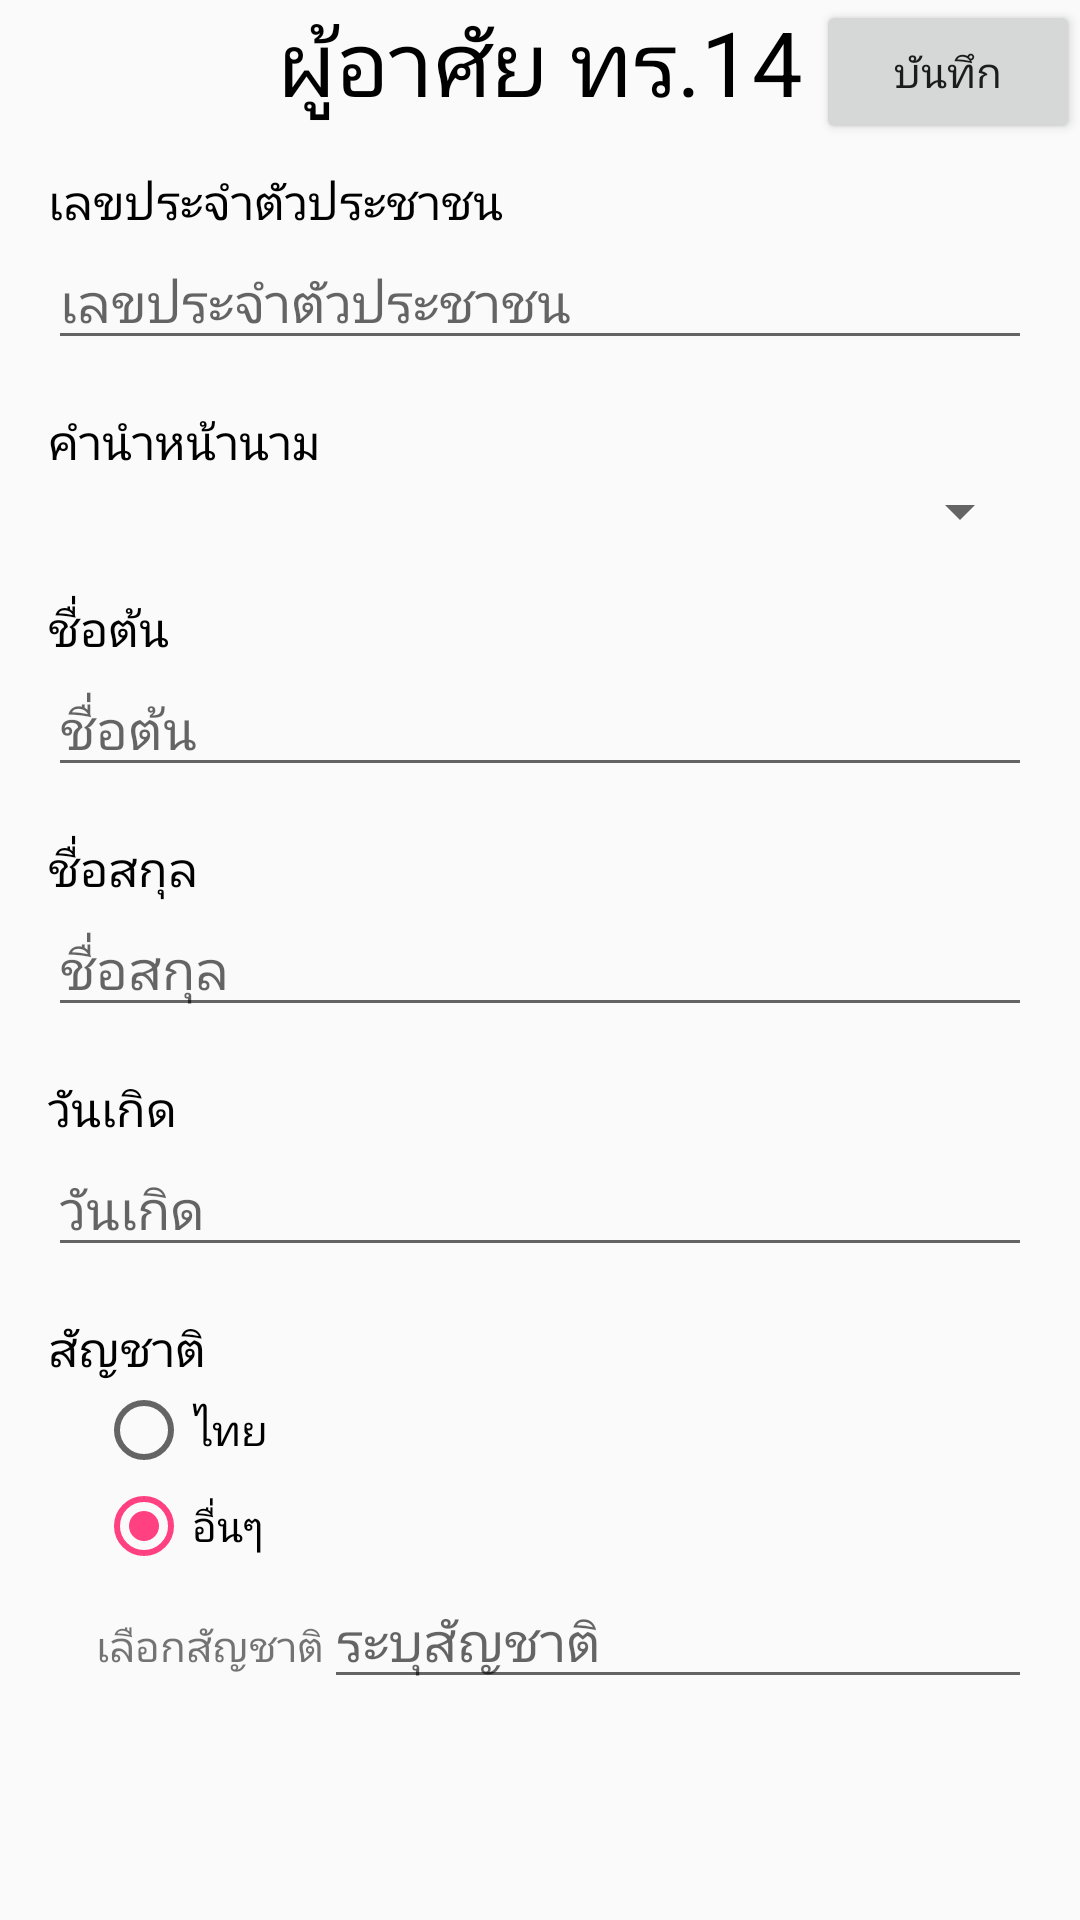

Layout XML and referenced resources for this Android screen:
<!-- AndroidManifest.xml: application theme AppTheme -->
<!-- res/layout/activity_tr14_dweller.xml -->
<?xml version="1.0" encoding="utf-8"?>
<LinearLayout xmlns:android="http://schemas.android.com/apk/res/android"
    xmlns:app="http://schemas.android.com/apk/res-auto"
    xmlns:tools="http://schemas.android.com/tools"
    android:layout_width="match_parent"
    android:layout_height="match_parent"
    android:orientation="vertical"
    tools:context="com.example.jujiiz.mis.controllers.TR14DwellerActivity">

    <RelativeLayout
        android:layout_width="match_parent"
        android:layout_height="wrap_content"
        android:paddingBottom="8dp">

        <TextView
            android:layout_width="wrap_content"
            android:layout_height="wrap_content"
            android:layout_centerHorizontal="true"
            android:text="ผู้อาศัย ทร.14"
            android:textAlignment="center"
            android:textColor="#000"
            android:textSize="30dp" />

        <Button
            android:id="@+id/btnSavingData"
            android:layout_width="wrap_content"
            android:layout_height="wrap_content"
            android:layout_alignParentRight="true"
            android:text="บันทึก" />
    </RelativeLayout>

    <ScrollView
        android:layout_width="match_parent"
        android:layout_height="wrap_content">

        <LinearLayout
            android:layout_width="match_parent"
            android:layout_height="wrap_content"
            android:orientation="vertical"
            android:paddingLeft="16dp"
            android:paddingRight="16dp">

            <TextView
                android:layout_width="wrap_content"
                android:layout_height="wrap_content"
                android:text="เลขประจำตัวประชาชน"
                android:textColor="#000"
                android:textSize="16dp" />

            <EditText
                android:id="@+id/etDwellerPersonalID"
                android:layout_width="match_parent"
                android:layout_height="wrap_content"
                android:layout_marginBottom="16dp"
                android:hint="เลขประจำตัวประชาชน"
                android:inputType="number" />

            <TextView
                android:layout_width="wrap_content"
                android:layout_height="wrap_content"
                android:text="คำนำหน้านาม"
                android:textColor="#000"
                android:textSize="16dp" />

            <Spinner
                android:id="@+id/spPrefix"
                android:layout_width="match_parent"
                android:layout_height="wrap_content"
                android:layout_marginBottom="16dp" />

            <TextView
                android:layout_width="wrap_content"
                android:layout_height="wrap_content"
                android:text="ชื่อต้น"
                android:textColor="#000"
                android:textSize="16dp" />

            <EditText
                android:id="@+id/etDwellerFirstName"
                android:layout_width="match_parent"
                android:layout_height="wrap_content"
                android:layout_marginBottom="16dp"
                android:hint="ชื่อต้น"
                android:inputType="text" />

            <TextView
                android:layout_width="wrap_content"
                android:layout_height="wrap_content"
                android:text="ชื่อสกุล"
                android:textColor="#000"
                android:textSize="16dp" />

            <EditText
                android:id="@+id/etDwellerLastName"
                android:layout_width="match_parent"
                android:layout_height="wrap_content"
                android:layout_marginBottom="16dp"
                android:hint="ชื่อสกุล"
                android:inputType="text" />

            <TextView
                android:layout_width="wrap_content"
                android:layout_height="wrap_content"
                android:text="วันเกิด"
                android:textColor="#000"
                android:textSize="16dp" />

            <EditText
                android:id="@+id/etDwellerBirtDate"
                android:layout_width="match_parent"
                android:layout_height="wrap_content"
                android:layout_marginBottom="16dp"
                android:hint="วันเกิด"
                android:inputType="date" />


            <TextView
                android:layout_width="wrap_content"
                android:layout_height="wrap_content"
                android:text="สัญชาติ"
                android:textColor="#000"
                android:textSize="16dp" />

            <RadioGroup
                android:id="@+id/rgNationality"
                android:layout_width="match_parent"
                android:layout_height="wrap_content"
                android:paddingLeft="16dp"
                android:paddingRight="16dp">

                <RadioButton
                    android:id="@+id/rbThaiNationality"
                    android:layout_width="wrap_content"
                    android:layout_height="wrap_content"
                    android:text="ไทย" />

                <RadioButton
                    android:id="@+id/rbAnotherNationality"
                    android:layout_width="wrap_content"
                    android:layout_height="wrap_content"
                    android:checked="true"
                    android:text="อื่นๆ" />
            </RadioGroup>

            <LinearLayout
                android:id="@+id/loAnotherNationality"
                android:layout_width="match_parent"
                android:layout_height="wrap_content"
                android:layout_marginLeft="16dp"
                android:orientation="horizontal"
                android:visibility="visible">

                <TextView
                    android:layout_width="wrap_content"
                    android:layout_height="wrap_content"
                    android:text="เลือกสัญชาติ" />

                <EditText
                    android:id="@+id/etDwellerNationality"
                    android:layout_width="match_parent"
                    android:layout_height="wrap_content"
                    android:layout_marginBottom="16dp"
                    android:hint="ระบุสัญชาติ"
                    android:inputType="text" />
            </LinearLayout>



        </LinearLayout>
    </ScrollView>

</LinearLayout>
<!-- resources referenced by this layout -->
<resources>
  <style name="AppTheme" parent="Theme.AppCompat.Light.NoActionBar">
          
          <item name="colorPrimary">@color/colorPrimary</item>
          <item name="colorPrimaryDark">@color/colorPrimaryDark</item>
          <item name="colorAccent">@color/colorAccent</item>
      </style>
  <color name="colorPrimary">#0e8a96</color>
  <color name="colorPrimaryDark">#000000</color>
  <color name="colorAccent">#FF4081</color>
</resources>
